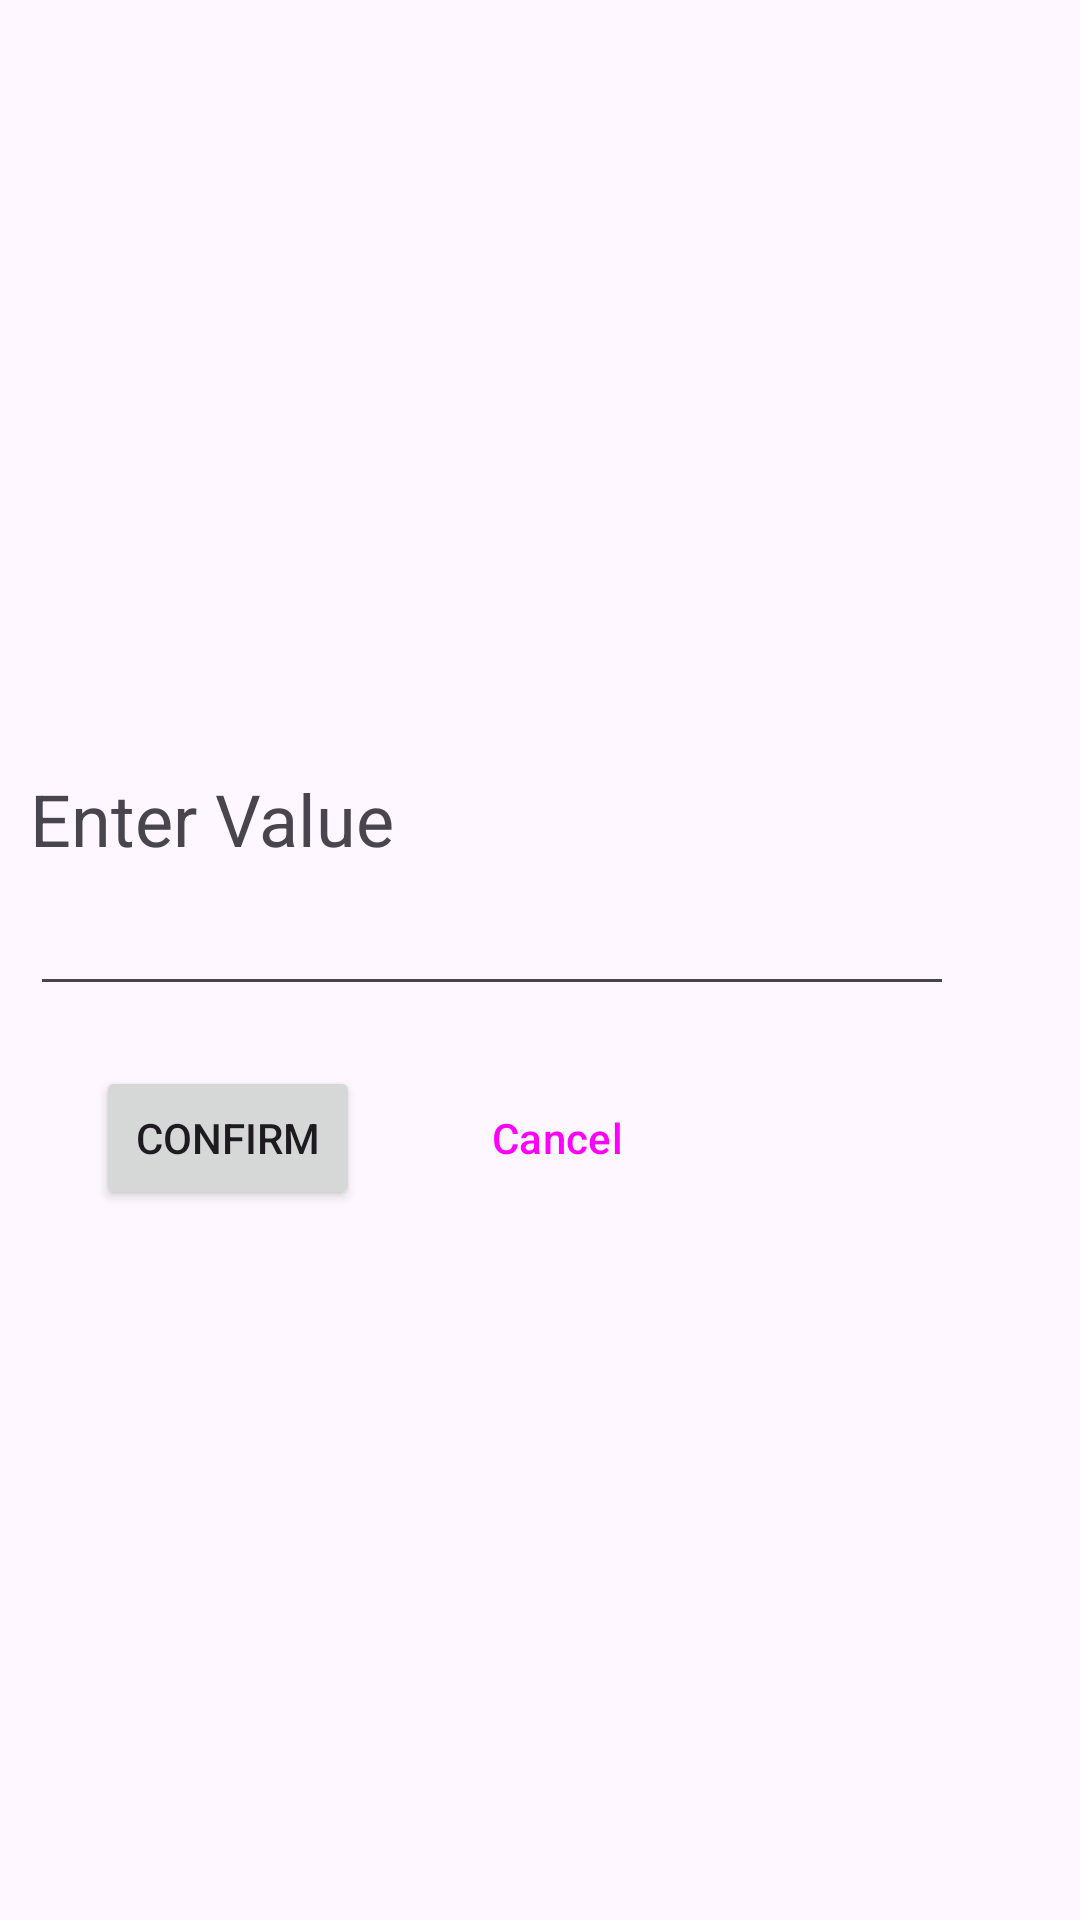

Reconstruct the res/layout file that produces this screen, plus the resources it refers to.
<!-- AndroidManifest.xml: application theme Theme.MyApplication -->
<!-- res/layout/editinput.xml -->
<?xml version="1.0" encoding="utf-8"?>

<androidx.constraintlayout.widget.ConstraintLayout xmlns:android="http://schemas.android.com/apk/res/android"
    xmlns:app="http://schemas.android.com/apk/res-auto"
    xmlns:tools="http://schemas.android.com/tools"
    android:layout_width="match_parent"
    android:layout_height="match_parent">

    <RelativeLayout
        android:layout_width="match_parent"
        android:layout_height="wrap_content"
        android:layout_marginStart="10dp"
        android:layout_marginEnd="10dp"
        android:paddingTop="30dp"
        android:paddingRight="32dp"
        android:paddingBottom="10dp"
        app:layout_constraintBottom_toBottomOf="parent"
        app:layout_constraintEnd_toEndOf="parent"
        app:layout_constraintStart_toStartOf="parent"
        app:layout_constraintTop_toTopOf="parent">

        <TextView
            android:id="@+id/quantity_title"
            android:layout_width="wrap_content"
            android:layout_height="wrap_content"
            android:paddingBottom="5dp"
            android:text="Enter Value"
            android:textSize="24dp"
            tools:layout_editor_absoluteX="34dp"
            tools:layout_editor_absoluteY="299dp" />


        <EditText
            android:id="@+id/quantityinput"
            android:layout_width="match_parent"
            android:layout_height="wrap_content"
            android:layout_below="@+id/quantity_title"
            android:inputType="text"
            android:maxLines="1" />


        <Button
            android:id="@+id/confirm_button5"
            android:layout_width="wrap_content"
            android:layout_height="wrap_content"
            android:layout_below="@id/quantityinput"
            android:layout_marginLeft="22dp"
            android:layout_marginTop="20dp"
            android:text="Confirm" />

        <Button
            android:id="@+id/cancelbutton5"
            style="?attr/materialButtonOutlinedStyle"
            android:layout_width="wrap_content"
            android:layout_height="wrap_content"
            android:layout_below="@id/quantityinput"
            android:layout_marginLeft="130dp"
            android:layout_marginTop="20dp"
            android:text="Cancel" />

    </RelativeLayout>


</androidx.constraintlayout.widget.ConstraintLayout>
<!-- resources referenced by this layout -->
<resources>
  <style name="Theme.MyApplication" parent="Base.Theme.MyApplication" />
  <style name="Base.Theme.MyApplication" parent="Theme.Material3.DayNight">
          <item name="android:actionBarStyle">@style/MyActionBar</item>
      </style>
  <style name="MyActionBar">
          <item name="backgroundColor">#000000</item>
      </style>
</resources>
